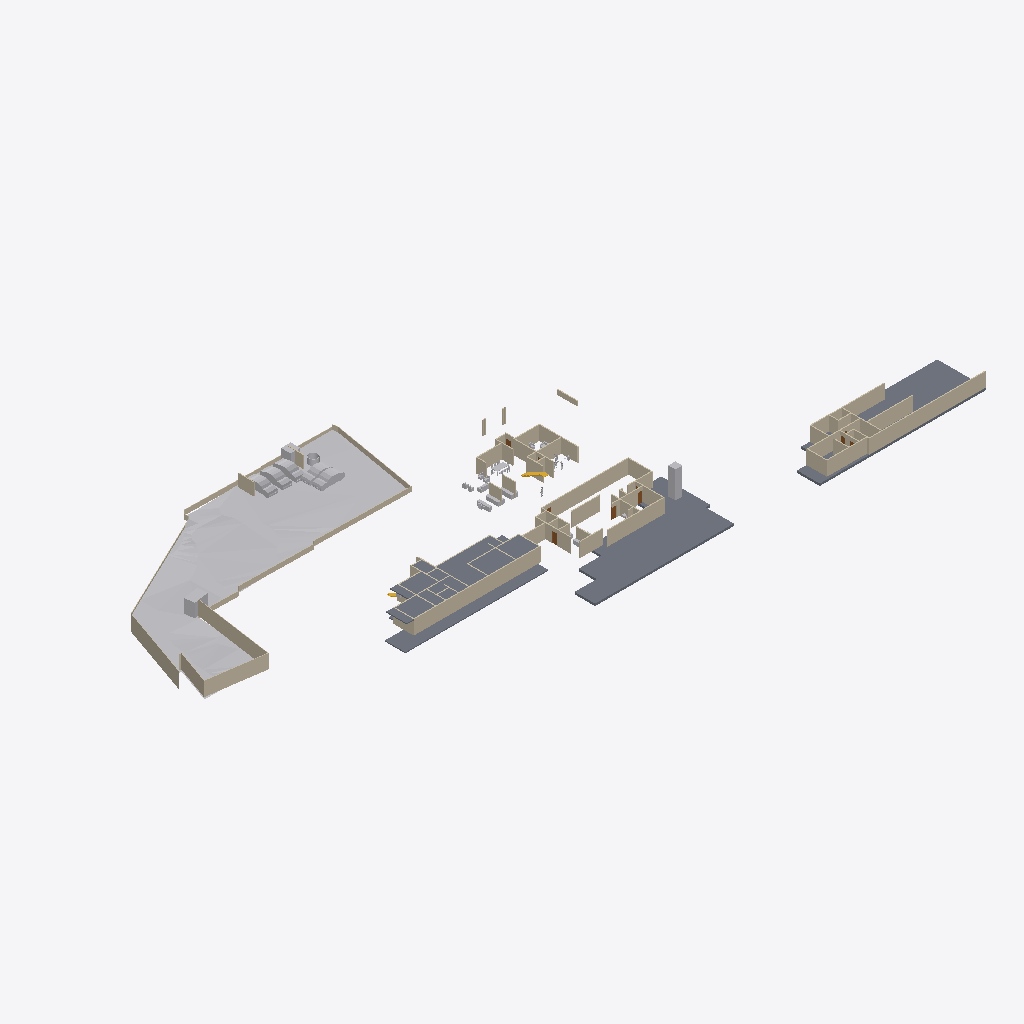
Isometric view of an IFC building model (IFC-SPF (STEP), schema IFC4X3, length unit metre), seen from the south-west, elements coloured by IFC class: 81 walls (beige), 22 other elements (light grey), 4 slabs (grey), 3 doors (brown), 2 stair flights (yellow).
Extent 138.6 m × 62.8 m × 20.3 m (x, y, z). Storeys (3): Road Level at 0.00 m; FF at 0.00 m; GF at 0.45 m. Elements (206): 101 IfcWall, 50 IfcFurniture, 18 IfcSanitaryTerminal, 13 IfcDoor, 11 IfcBuildingElementProxy, 5 IfcVehicle, 4 IfcSlab, 2 IfcStairFlight, 1 IfcGeographicElement, 1 IfcTransportElement.

HEADER;
FILE_DESCRIPTION(('ViewDefinition[DesignTransferView]'),'2;1');
FILE_NAME('Jailani.ifc','2025-11-12T16:34:18+05:30',(''),(''),'IfcOpenShell 0.8.3-post1','Bonsai 0.8.3-post1','Nobody');
FILE_SCHEMA(('IFC4X3'));
ENDSEC;
DATA;
#1=IFCPROJECT('1rEyq$MlvDVO9q4X_6O_vh',$,'My Project',$,$,$,$,(#14,#26),#9);
#31=IFCSITE('2ymv4STDrDCBgdvlSnG91s',$,'My Site',$,$,#54,$,$,$,$,$,$,$,$);
#37=IFCBUILDING('0WCwdFWaT3fvN6dYFJV0G3',$,'My Building',$,$,#60,$,$,$,$,$,$);
#43=IFCBUILDINGSTOREY('3glIUxBxj019WI9WL2_LBp',$,'Road Level',$,$,#66,$,$,$,$);
#2091=IFCBUILDINGSTOREY('0gksAyAJzF1eVdNHxF82jx',$,'GF',$,$,#2111,$,$,$,$);
#9684=IFCBUILDINGSTOREY('0GW8AoQ6z9OfFkHNDnUrmB',$,'FF',$,$,#9700,$,$,$,$);
#1788=IFCGEOGRAPHICELEMENT('2G7_FUH1TFnfA2p0BceQCt',$,'Site',$,$,#1814,#1804,$,.TERRAIN.);
#4726=IFCSLAB('2FiUBYKgX14Ok5pfpzPww9',$,'Slab',$,$,#35525,#4737,$,$);
#26166=IFCSLAB('2XwGVf_I5AfeTdLIFvtf$G',$,'Slab',$,$,#35745,#26187,$,$);
#29471=IFCSLAB('0xyk7Ykcr7ofoQRc7NYFiN',$,'Slab',$,$,#35070,#29492,$,$);
#11024=IFCSLAB('3XTbi19Cf1GO7AH07CoMiD',$,'Slab',$,$,#35600,#11045,$,$);
#29326=IFCWALL('0mk6GC8U13jA_6Q_0yzVgg',$,'Wall',$,$,#35300,#29337,$,$);
#10410=IFCWALL('0PJ4t4STzAvvbJf9sku6of',$,'Wall',$,$,#35720,#10421,$,$);
#1959=IFCWALL('11ixbEL1z6OAfiUA_ztPVG',$,'Wall',$,$,#35435,#1970,$,$);
#2607=IFCWALL('0hLi5deXP5Zfo$NOtNZznY',$,'Wall',$,$,#35130,#2613,$,$);
#2632=IFCWALL('1hiIP0I5r0ZAybbUAFoviW',$,'Wall',$,$,#35120,#2638,$,$);
#1900=IFCWALL('07AM4njYTCPA7aGr0JIF5l',$,'Wall',$,$,#35205,#1911,$,$);
#2532=IFCWALL('2uoMgyRXTBJAXpnQJxkX2y',$,'Wall',$,$,#36276,#2538,$,$);
#25392=IFCWALL('0GhUa_PkjDxAjQnUC6qgJS',$,'Wall',$,$,#35715,#25403,$,$);
#32546=IFCWALL('2h6z5TBUr23QL5KnXWnY85',$,'Wall',$,$,#35380,#32557,$,$);
#32116=IFCWALL('2xii8r3bb0_9h$pzN23cgC',$,'Wall',$,$,#35465,#32127,$,$);
#3370=IFCWALL('0xoPJC_XvDxeOzIZpSQWPO',$,'Wall',$,$,#35160,#3381,$,$);
#17291=IFCWALL('2Ud7NINH58uhxgireWG4hY',$,'Wall',$,$,#35320,#17302,$,$);
#4599=IFCWALL('2KWvRMMKTFyw1HRUtVm_Gi',$,'Wall',$,$,#35245,#4610,$,$);
#23555=IFCTRANSPORTELEMENT('10_X8X5DHBYv3U3r1ASSTk',$,'TransportElement',$,$,#35085,#23564,$,$);
#31112=IFCVEHICLE('3DsA7pPtn31xpcB6bOEFSk',$,'Vehicle',$,$,#36266,#31125,$,$);
#3433=IFCWALL('2gqgdNokT89Rrmjq1x$gkt',$,'Wall',$,$,#35105,#3444,$,$);
#4239=IFCBUILDINGELEMENTPROXY('3q7lNd2p17oe3AMat8N37d',$,'Toilet 2',$,$,#34705,#4249,$,.COMPLEX.);
#2407=IFCWALL('1wqYISk15EtxPgF1WYwVVh',$,'Wall',$,$,#35135,#2413,$,$);
#2320=IFCVEHICLE('1m25npmMzADu4ik0KQauUp',$,'Vehicle',$,$,#36251,#2333,$,$);
#20507=IFCWALL('3N6mJmx6vCGvpPvbf4tsBv',$,'Wall',$,$,#35215,#20518,$,$);
#2582=IFCWALL('3AhfTEAr96zBOu2JT1DiVf',$,'Wall',$,$,#35125,#2588,$,$);
#2353=IFCVEHICLE('26Uv07$995M8Gk4Lx67srv',$,'Vehicle',$,$,#36256,#2366,$,$);
#20375=IFCWALL('2z8aGayRL65freAYCgZ34o',$,'Wall',$,$,#35385,#20386,$,$);
#1815=IFCVEHICLE('3mV4HTd7L6rgcvXX4VuYsG',$,'Vehicle',$,$,#36246,#1825,$,$);
#3190=IFCWALL('193oymhqH3WPw9ieWVOFsJ',$,'Wall',$,$,#36281,#3201,$,$);
#4569=IFCWALL('3c7TTJ0pXFgxE8E$J0mypr',$,'Wall',$,$,#35235,#4580,$,$);
#4033=IFCVEHICLE('2cp3naSmrE5BcV6DgbdwjG',$,'Vehicle',$,$,#36261,#4046,$,$);
#31292=IFCWALL('12ona4xafF3RFv9BbRCMB9',$,'Wall',$,$,#35325,#31303,$,$);
#8914=IFCWALL('1Sdsxvnin8QxIAQQ7RLntB',$,'Wall',$,$,#35310,#8925,$,$);
#31935=IFCWALL('36YTdSvkf99OkIb19tE0_O',$,'Wall',$,$,#35350,#31946,$,$);
#7842=IFCWALL('2mUcR1cvbE9gBHqjOC5SKc',$,'Wall',$,$,#35255,#7853,$,$);
#4261=IFCWALL('2P2btUNmD4$AeKJvAbrxDF',$,'Wall',$,$,#35195,#4272,$,$);
#29118=IFCWALL('3vbBw5CtXEiPbJP3ZvNi6X',$,'Wall',$,$,#35305,#29129,$,$);
#33959=IFCWALL('3LB7YEXxH1WRGLnmjro1nQ',$,'Wall',$,$,#35515,#33970,$,$);
#8326=IFCWALL('3QFvIzYvz37QTvghvyjFx5',$,'Wall',$,$,#35180,#8337,$,$);
#7229=IFCWALL('0VXwuVfIX3AxZD5kkE8tT$',$,'Wall',$,$,#35240,#7240,$,$);
#1220=IFCWALL('3KkvfcArz8VeHF4xGoxgBw',$,'Wall',$,$,#35455,#1228,$,$);
#34156=IFCWALL('2ZN$wFf614q8H13xpqSx$d',$,'Wall',$,$,#36291,#34162,$,$);
#8484=IFCWALL('1pw_hQT9L5MP4_BQmH5BKI',$,'Wall',$,$,#35505,#8495,$,$);
#31841=IFCWALL('2sUnqQA616SghH8BPg8SVm',$,'Wall',$,$,#35490,#31852,$,$);
#4324=IFCWALL('3gJXOYN4rCTehFrqIahuzv',$,'Wall',$,$,#35270,#4335,$,$);
#29420=IFCWALL('2yqEYDQzT7vuqIzHZ2H3kD',$,'Wall',$,$,#35335,#29431,$,$);
#32141=IFCWALL('1E8_9UtQjBFwPLxzCahPj6',$,'Wall',$,$,#35470,#32152,$,$);
#4250=IFCBUILDINGELEMENTPROXY('3toYnKI0v7vRY5ZvUmLVDd',$,'Toilet1',$,$,#34710,#4260,$,.COMPLEX.);
#4808=IFCWALL('1Z_ltgn05BKO7I3aoagSPJ',$,'Wall',$,$,#35475,#4819,$,$);
#2457=IFCWALL('38EbZ7mAL5TfofCc1aVwCP',$,'Wall',$,$,#35150,#2463,$,$);
#32169=IFCWALL('02RAExKT16IA8fxKhe6WCx',$,'Wall',$,$,#35410,#32180,$,$);
#1845=IFCWALL('0Ccj9tOijEFOAbpvaTSZqK',$,'Wall',$,$,#35260,#1856,$,$);
#9901=IFCWALL('3glgCrS2bAROSbl$a0hy_7',$,'Wall',$,$,#35710,#9912,$,$);
#31187=IFCWALL('3riWTPznbFe9t7hCvXPIh8',$,'Wall',$,$,#35445,#31198,$,$);
#20204=IFCWALL('0Lmm6eYPj12RbgXKY6EPyA',$,'Wall',$,$,#35225,#20215,$,$);
#32452=IFCWALL('1WOSh8_znD6QxP8qFd1alC',$,'Wall',$,$,#35355,#32463,$,$);
#16944=IFCWALL('2ygGbliK1D0vPadB9pMj70',$,'Wall',$,$,#35220,#16955,$,$);
#2381=IFCWALL('2ukC8AQQP85Rb_ZeT84bZY',$,'Wall',$,$,#35110,#2388,$,$);
#11812=IFCWALL('2vYKWgYnf3AAZvsc_bF34J',$,'Wall',$,$,#35200,#11823,$,$);
#6115=IFCFURNITURE('1Ow7mZlIzByeAl452SPrCl',$,'Furniture',$,$,#34985,#6124,$,$);
#30548=IFCWALL('0w57da$8b2n957uH_KupL$',$,'Wall',$,$,#35360,#30559,$,$);
#2507=IFCWALL('0zjDgr1wL5mfJb$oJ72rHP',$,'Wall',$,$,#36271,#2513,$,$);
#34106=IFCWALL('1ZGGYplf5DiQLexeQz2fMt',$,'Wall',$,$,#36286,#34112,$,$);
#4106=IFCBUILDINGELEMENTPROXY('3eKD0RJXX2cvK3v1N6xXAg',$,'Well',$,$,#34715,#4238,$,.COMPLEX.);
#7405=IFCWALL('08jibRuvzD8P8xgSykkvp0',$,'Wall',$,$,#35395,#7416,$,$);
#32750=IFCWALL('0ffeBgWLvCk87de8YdNL7x',$,'Wall',$,$,#35365,#32761,$,$);
#32661=IFCWALL('3_sdJdaMz9K979wlmeJNVh',$,'Wall',$,$,#35375,#32672,$,$);
#7327=IFCWALL('1VtzA2s_LClRug3OlP8Np1',$,'Wall',$,$,#35165,#7338,$,$);
#7662=IFCWALL('0qs$5sDxD6oxQ1AxGHqRzO',$,'Wall',$,$,#35210,#7673,$,$);
#6663=IFCWALL('3CNdPA2aL1Me_d4dATwif6',$,'Wall',$,$,#35400,#6674,$,$);
#11334=IFCWALL('3ahS2f9_P7BQ8uJsb_98rn',$,'Wall',$,$,#35250,#11345,$,$);
#16917=IFCSTAIRFLIGHT('2vz4h8POX6GPvf4dawSVq9',$,'StairFlight',$,$,#35080,#16926,$,14,13,0.160714285714286,0.150000005960464,.STRAIGHT.);
#16587=IFCFURNITURE('1TjZnqkLP0FfsPts0SLB8u',$,'Furniture',$,$,#34830,#16598,$,$);
#32946=IFCWALL('3zxmtv$wrAox_$Jua0tfLe',$,'Wall',$,$,#35390,#32957,$,$);
#10001=IFCWALL('2TYQ0pXbn3GRQbbpujs6E$',$,'Wall',$,$,#35620,#10012,$,$);
#24823=IFCWALL('2tyCo4P0f91OgSOoE$hyHK',$,'Wall',$,$,#35370,#24834,$,$);
#18216=IFCFURNITURE('0ujyPKdkz6DAxVcqhb7cRh',$,'Furniture',$,$,#34850,#18227,$,$);
#18026=IFCFURNITURE('1N44zCs$XC0OAL79Z8ncN4',$,'Furniture',$,$,#34840,#18037,$,$);
#6030=IFCFURNITURE('3gD11dh7T2SPAde6fVBVr4',$,'Furniture',$,$,#34825,#6043,$,$);
#9235=IFCWALL('3huuly5xf8dBsCb2$1PF_5',$,'Wall',$,$,#35230,#9246,$,$);
#8868=IFCWALL('1lYybgRfP3Lxn6LSpPB$Jl',$,'Wall',$,$,#35340,#8879,$,$);
#30848=IFCWALL('0yq0cjgVr8OwhQvHELx5B5',$,'Wall',$,$,#35495,#30859,$,$);
#17044=IFCWALL('28mJH_Qkz2cB_CJyuRWyOY',$,'Wall',$,$,#35190,#17055,$,$);
#19702=IFCDOOR('3AyEeLt0j2cv8c4I393vCt',$,'Door',$,$,#34745,#19758,$,$,$,$,$,$);
#21083=IFCWALL('0$M6OYCNDCvfi4eZ1WKcg4',$,'Wall',$,$,#35415,#21094,$,$);
#9926=IFCWALL('1Wi$OkIhb0keV68lSlqI_i',$,'Wall',$,$,#35775,#9937,$,$);
#23222=IFCDOOR('3FuVmgLBTCrgbOmr51L_ZZ',$,'Door',$,$,#35315,#23309,$,$,$,$,$,$);
#22532=IFCWALL('283Zy3eYL30vZgllAUyml_',$,'Wall',$,$,#35735,#22543,$,$);
#10051=IFCWALL('31_z1XWvDBkuTYoXmr8Fwz',$,'Wall',$,$,#35740,#10062,$,$);
#24247=IFCWALL('2OeE5kmp1BaBL7UBq7ldwM',$,'Wall',$,$,#35425,#24258,$,$);
#10435=IFCWALL('1NsKiIhGzFNeqqhYFYeOQM',$,'Wall',$,$,#35650,#10446,$,$);
#33445=IFCWALL('1Ph_bu0bnCA9vmohZNA5$3',$,'Wall',$,$,#35485,#33456,$,$);
#29237=IFCWALL('0DTl4XiFj7Jw8wIUvcBXUW',$,'Wall',$,$,#35330,#29248,$,$);
#17206=IFCWALL('3IVFtBGWbAFfIXbg5v6HLZ',$,'Wall',$,$,#35185,#17217,$,$);
#19475=IFCDOOR('0NA1wZVwrFkfnamZJnYjIq',$,'Door',$,$,#35480,#19532,$,$,$,$,$,$);
#25089=IFCWALL('26gkHrvDT4Pw5$rxVy5N1l',$,'Wall',$,$,#35265,#25100,$,$);
#18180=IFCFURNITURE('3fCBuG2tv7GhsgdgzbnzdH',$,'Furniture',$,$,#34880,#18191,$,$);
#5983=IFCFURNITURE('2vZ5VtkXfBAPjGd$YPtvHY',$,'Furniture',$,$,#34930,#23846,$,$);
#33073=IFCWALL('1r2uckCt94WPLW$YLRqtmU',$,'Wall',$,$,#35405,#33084,$,$);
#6009=IFCFURNITURE('0UkmDjdcj7HwifWsFE8IKa',$,'Furniture',$,$,#34965,#24000,$,$);
#2432=IFCWALL('1qBEh3Vc9ECAZABChTAhje',$,'Wall',$,$,#35145,#2438,$,$);
#30965=IFCWALL('1$IoCLbQb48elVfr4x3ZIZ',$,'Wall',$,$,#35280,#30976,$,$);
#31024=IFCWALL('30Sei9$z57N8rIgcWtESFq',$,'Wall',$,$,#35285,#31035,$,$);
#31049=IFCWALL('2_thZ6nZPDIOuitiUXY5uc',$,'Wall',$,$,#35290,#31060,$,$);
#5962=IFCFURNITURE('2MS0etz098_v$FoR6_4mkZ',$,'Furniture',$,$,#34960,#23978,$,$);
#31079=IFCWALL('1dlb6j0oX8Ig$_pIAbnGWi',$,'Wall',$,$,#35295,#31090,$,$);
#2557=IFCWALL('1jgfO0WGDDYQvoMLTOy$x_',$,'Wall',$,$,#36085,#2563,$,$);
#5794=IFCFURNITURE('3$O2Gcc8v3rfCVBFLdnoHG',$,'Furniture',$,$,#34820,#5803,$,$);
#26435=IFCSTAIRFLIGHT('2t2cXjVB96D9dFy1DHBCX0',$,'StairFlight',$,$,#35765,#26525,$,7,6,0.149999993188041,0.150000005960464,.STRAIGHT.);
#5936=IFCFURNITURE('1or9zLL254_wKY1HGIzcGw',$,'Furniture',$,$,#34915,#23780,$,$);
#5816=IFCFURNITURE('1TP2jwvPz3N9eubg1GiWow',$,'Furniture',$,$,#34950,#23934,$,$);
ENDSEC;
